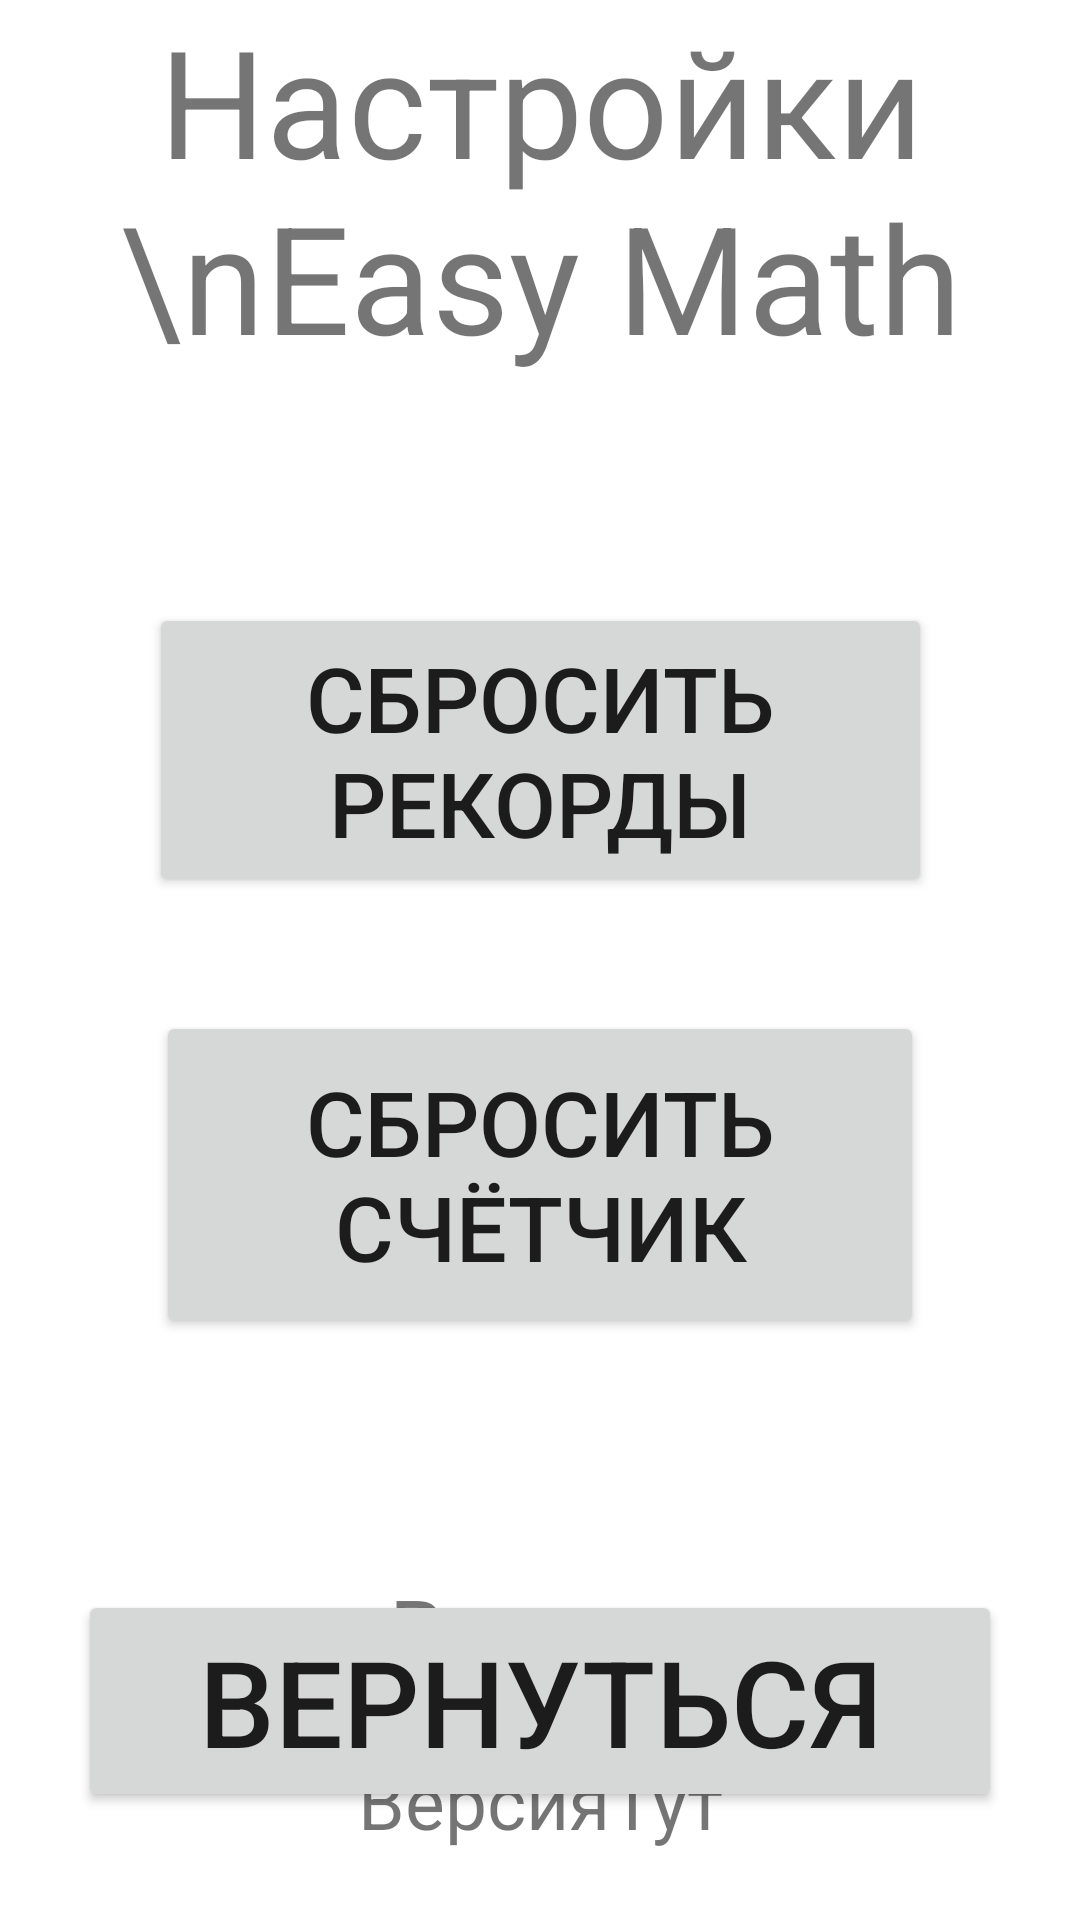

Produce the Android XML layout that renders to this screen, including the resource entries it uses.
<!-- AndroidManifest.xml: application theme Theme.EasyMath -->
<!-- res/layout/activity_options.xml -->
<?xml version="1.0" encoding="utf-8"?>
<androidx.constraintlayout.widget.ConstraintLayout xmlns:android="http://schemas.android.com/apk/res/android"
    xmlns:app="http://schemas.android.com/apk/res-auto"
    xmlns:tools="http://schemas.android.com/tools"
    android:layout_width="match_parent"
    android:layout_height="match_parent"
    tools:context=".Options">

    <Button
        android:id="@+id/reset_count_button"
        android:layout_width="256dp"
        android:layout_height="109dp"
        android:layout_marginTop="212dp"
        android:text="Сбросить Счётчик"
        android:textSize="30sp"
        app:layout_constraintEnd_toEndOf="parent"
        app:layout_constraintStart_toStartOf="parent"
        app:layout_constraintTop_toBottomOf="@+id/textView2" />

    <TextView
        android:id="@+id/textView2"
        android:layout_width="381dp"
        android:layout_height="125dp"
        android:text="Настройки \nEasy Math"
        android:textAlignment="center"
        android:textSize="50sp"
        app:layout_constraintEnd_toEndOf="parent"
        app:layout_constraintStart_toStartOf="parent"
        app:layout_constraintTop_toTopOf="parent" />

    <Button
        android:id="@+id/button_back"
        android:layout_width="308dp"
        android:layout_height="74dp"
        android:layout_marginBottom="36dp"
        android:text="Вернуться"
        android:textSize="40sp"
        app:layout_constraintBottom_toBottomOf="parent"
        app:layout_constraintEnd_toEndOf="parent"
        app:layout_constraintHorizontal_bias="0.498"
        app:layout_constraintStart_toStartOf="parent" />

    <Button
        android:id="@+id/reset_highscores_button"
        android:layout_width="261dp"
        android:layout_height="98dp"
        android:layout_marginTop="76dp"
        android:text="Сбросить Рекорды"
        android:textSize="30sp"
        app:layout_constraintEnd_toEndOf="parent"
        app:layout_constraintStart_toStartOf="parent"
        app:layout_constraintTop_toBottomOf="@+id/textView2" />

    <TextView
        android:id="@+id/textView3"
        android:layout_width="wrap_content"
        android:layout_height="wrap_content"
        android:layout_marginTop="224dp"
        android:text="Версия"
        android:textSize="30sp"
        app:layout_constraintEnd_toEndOf="parent"
        app:layout_constraintStart_toStartOf="parent"
        app:layout_constraintTop_toBottomOf="@+id/reset_highscores_button" />

    <TextView
        android:id="@+id/version_text"
        android:layout_width="wrap_content"
        android:layout_height="wrap_content"
        android:layout_marginTop="20dp"
        android:text="ВерсияТут"
        android:textAlignment="center"
        android:textSize="25sp"
        app:layout_constraintEnd_toEndOf="parent"
        app:layout_constraintStart_toStartOf="parent"
        app:layout_constraintTop_toBottomOf="@+id/textView3" />
</androidx.constraintlayout.widget.ConstraintLayout>
<!-- resources referenced by this layout -->
<resources>
  <style name="Theme.EasyMath" parent="Theme.MaterialComponents.DayNight.DarkActionBar">
          
          <item name="colorPrimary">@color/purple_500</item>
          <item name="colorPrimaryVariant">@color/purple_700</item>
          <item name="colorOnPrimary">@color/white</item>
          
          <item name="colorSecondary">@color/teal_200</item>
          <item name="colorSecondaryVariant">@color/teal_700</item>
          <item name="colorOnSecondary">@color/black</item>
          
  
          
      </style>
  <!-- not gathered from this repository: default colours our renderer supplied (Android Studio template values) -->
  <color name="purple_500">#FF6200EE</color>
  <color name="purple_700">#FF3700B3</color>
  <color name="teal_200">#FF03DAC5</color>
  <color name="teal_700">#FF018786</color>
  <color name="black">#FF000000</color>
  <color name="white">#FFFFFFFF</color>
</resources>
